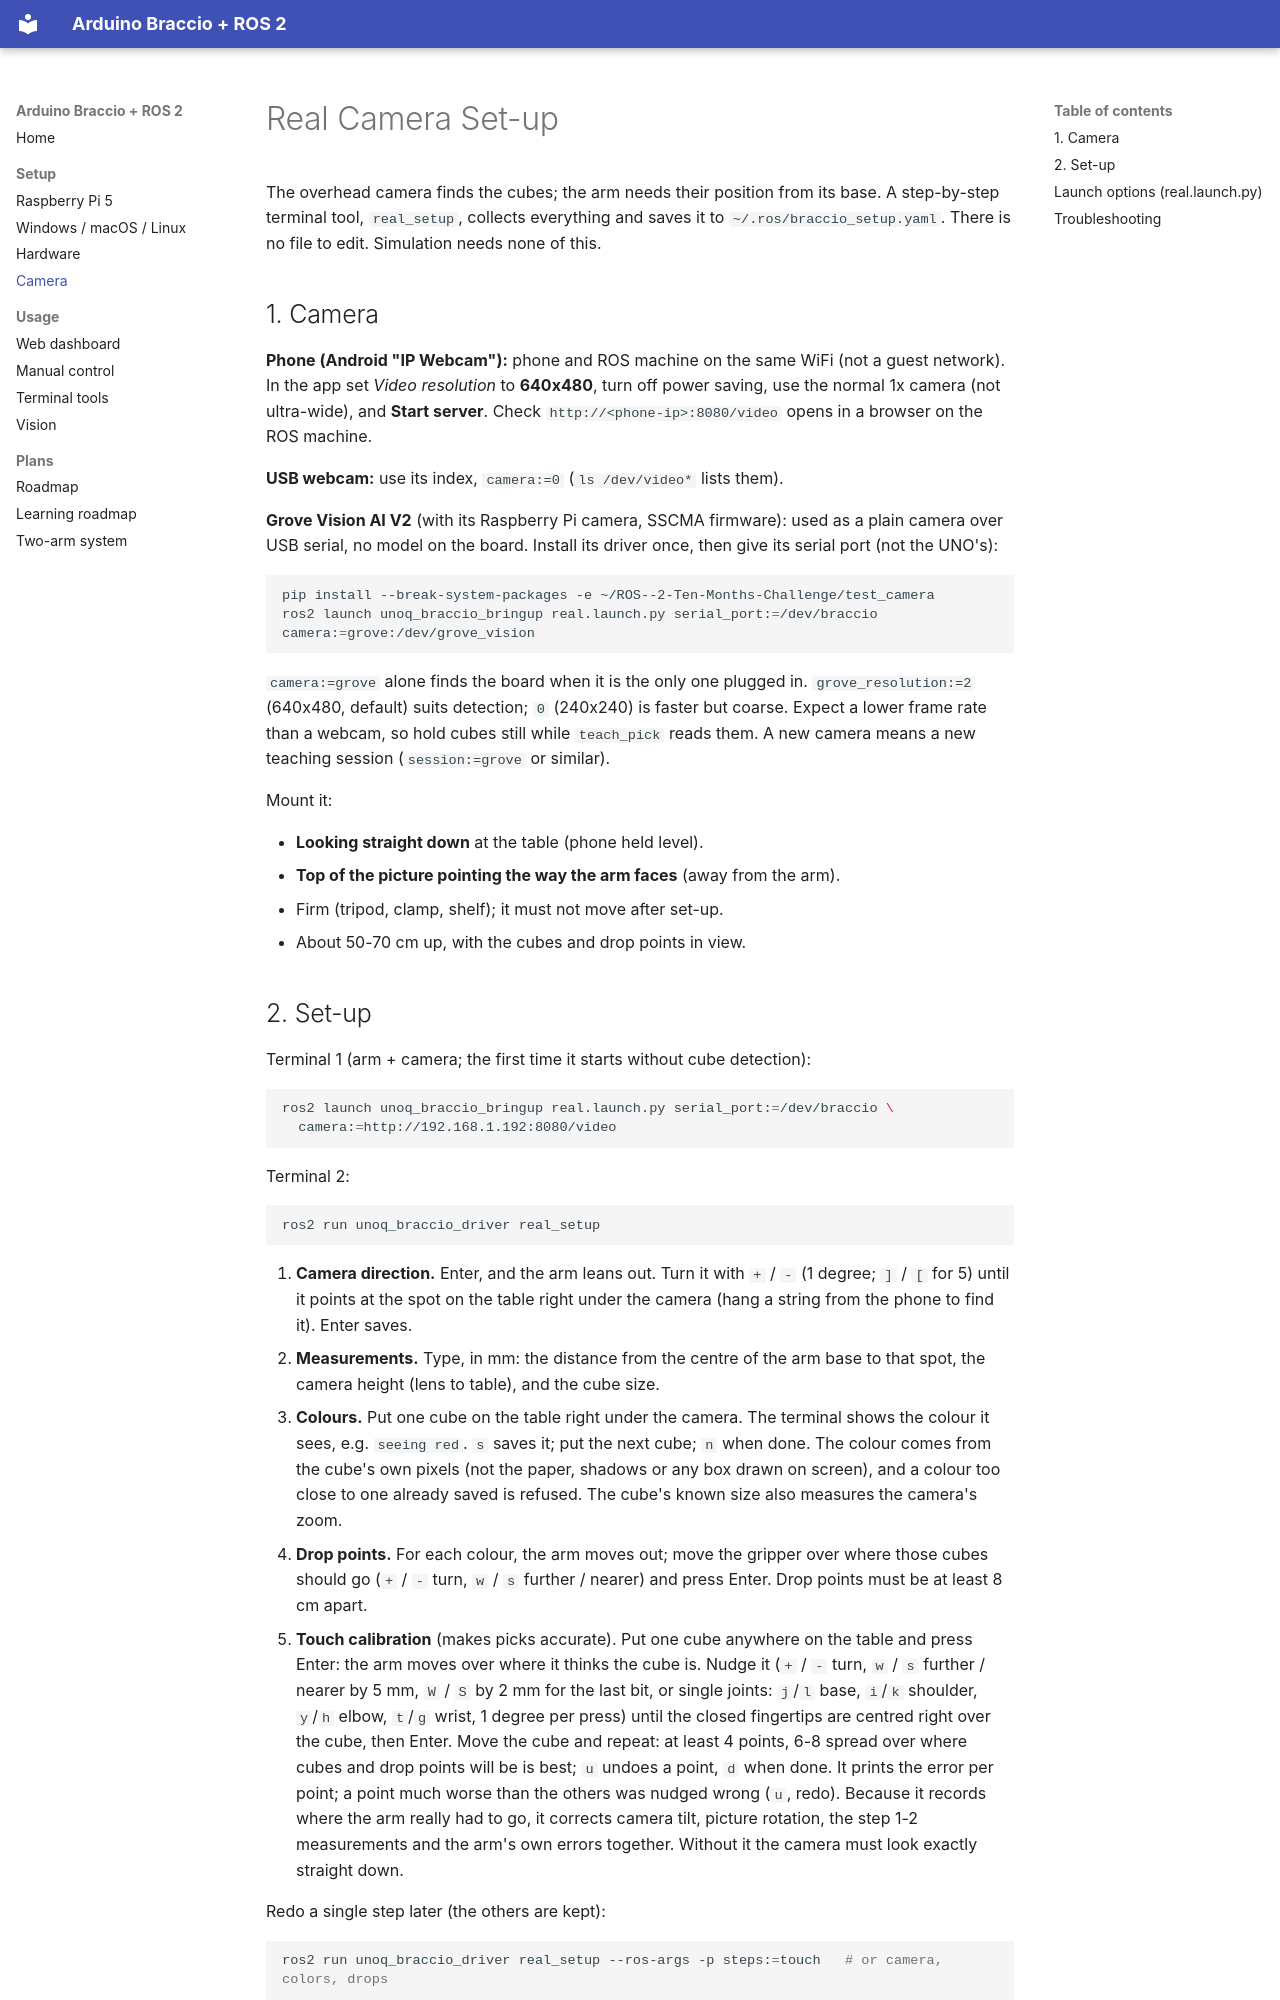

repository: hwivc/unoq-braccio · page: camera.html · generator: mkdocs

# Real Camera Set-up

The overhead camera finds the cubes; the arm needs their position from its
base. A step-by-step terminal tool, `real_setup`, collects everything and
saves it to `~/.ros/braccio_setup.yaml`. There is no file to edit. Simulation
needs none of this.

## 1. Camera

**Phone (Android "IP Webcam"):** phone and ROS machine on the same WiFi (not
a guest network). In the app set *Video resolution* to **640x480**, turn off
power saving, use the normal 1x camera (not ultra-wide), and **Start server**.
Check `http://<phone-ip>:8080/video` opens in a browser on the ROS machine.

**USB webcam:** use its index, `camera:=0` (`ls /dev/video*` lists them).

**Grove Vision AI V2** (with its Raspberry Pi camera, SSCMA firmware): used
as a plain camera over USB serial, no model on the board. Install its driver
once, then give its serial port (not the UNO's):

```bash
pip install --break-system-packages -e ~/ROS--2-Ten-Months-Challenge/test_camera
ros2 launch unoq_braccio_bringup real.launch.py serial_port:=/dev/braccio camera:=grove:/dev/grove_vision
```

`camera:=grove` alone finds the board when it is the only one plugged in.
`grove_resolution:=2` (640x480, default) suits detection; `0` (240x240) is
faster but coarse. Expect a lower frame rate than a webcam, so hold cubes
still while `teach_pick` reads them. A new camera means a new teaching
session (`session:=grove` or similar).

Mount it:

- **Looking straight down** at the table (phone held level).
- **Top of the picture pointing the way the arm faces** (away from the arm).
- Firm (tripod, clamp, shelf); it must not move after set-up.
- About 50-70 cm up, with the cubes and drop points in view.
